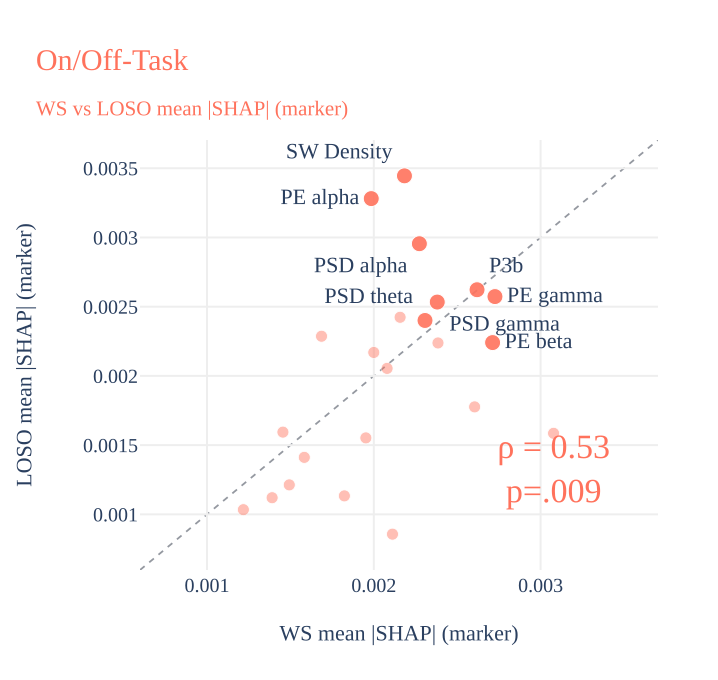

Data behind this chart, as committed beside it:
trace_index, trace_type, trace_name, row_label, col_label, x, y, subject
0, scatter, , , , 0.001455, 0.001594, N1
0, scatter, , , , 0.001686, 0.002287, P1
0, scatter, , , , 0.002112, 0.000857, P3a
0, scatter, , , , 0.003078, 0.001585, PE theta
0, scatter, , , , 0.002385, 0.002238, Kolmogorov
0, scatter, , , , 0.002158, 0.002423, PSD beta
0, scatter, , , , 0.002604, 0.001776, PSD delta
0, scatter, , , , 0.001218, 0.001034, SW Duration
0, scatter, , , , 0.00139, 0.00112, SW Frequency
0, scatter, , , , 0.001583, 0.001412, SW PTP
0, scatter, , , , 0.001493, 0.001213, SW Slope
0, scatter, , , , 0.001824, 0.001133, wSMI alpha
0, scatter, , , , 0.001952, 0.001552, wSMI beta
0, scatter, , , , 0.00208, 0.002054, wSMI gamma
0, scatter, , , , 0.002, 0.002169, wSMI theta
1, scatter, , , , 0.002619, 0.002622, 
1, scatter, , , , 0.001985, 0.003281, 
1, scatter, , , , 0.002712, 0.002241, 
1, scatter, , , , 0.002726, 0.002573, 
1, scatter, , , , 0.002273, 0.002955, 
1, scatter, , , , 0.00238, 0.002533, 
1, scatter, , , , 0.002307, 0.0024, 
1, scatter, , , , 0.002184, 0.003445, 
